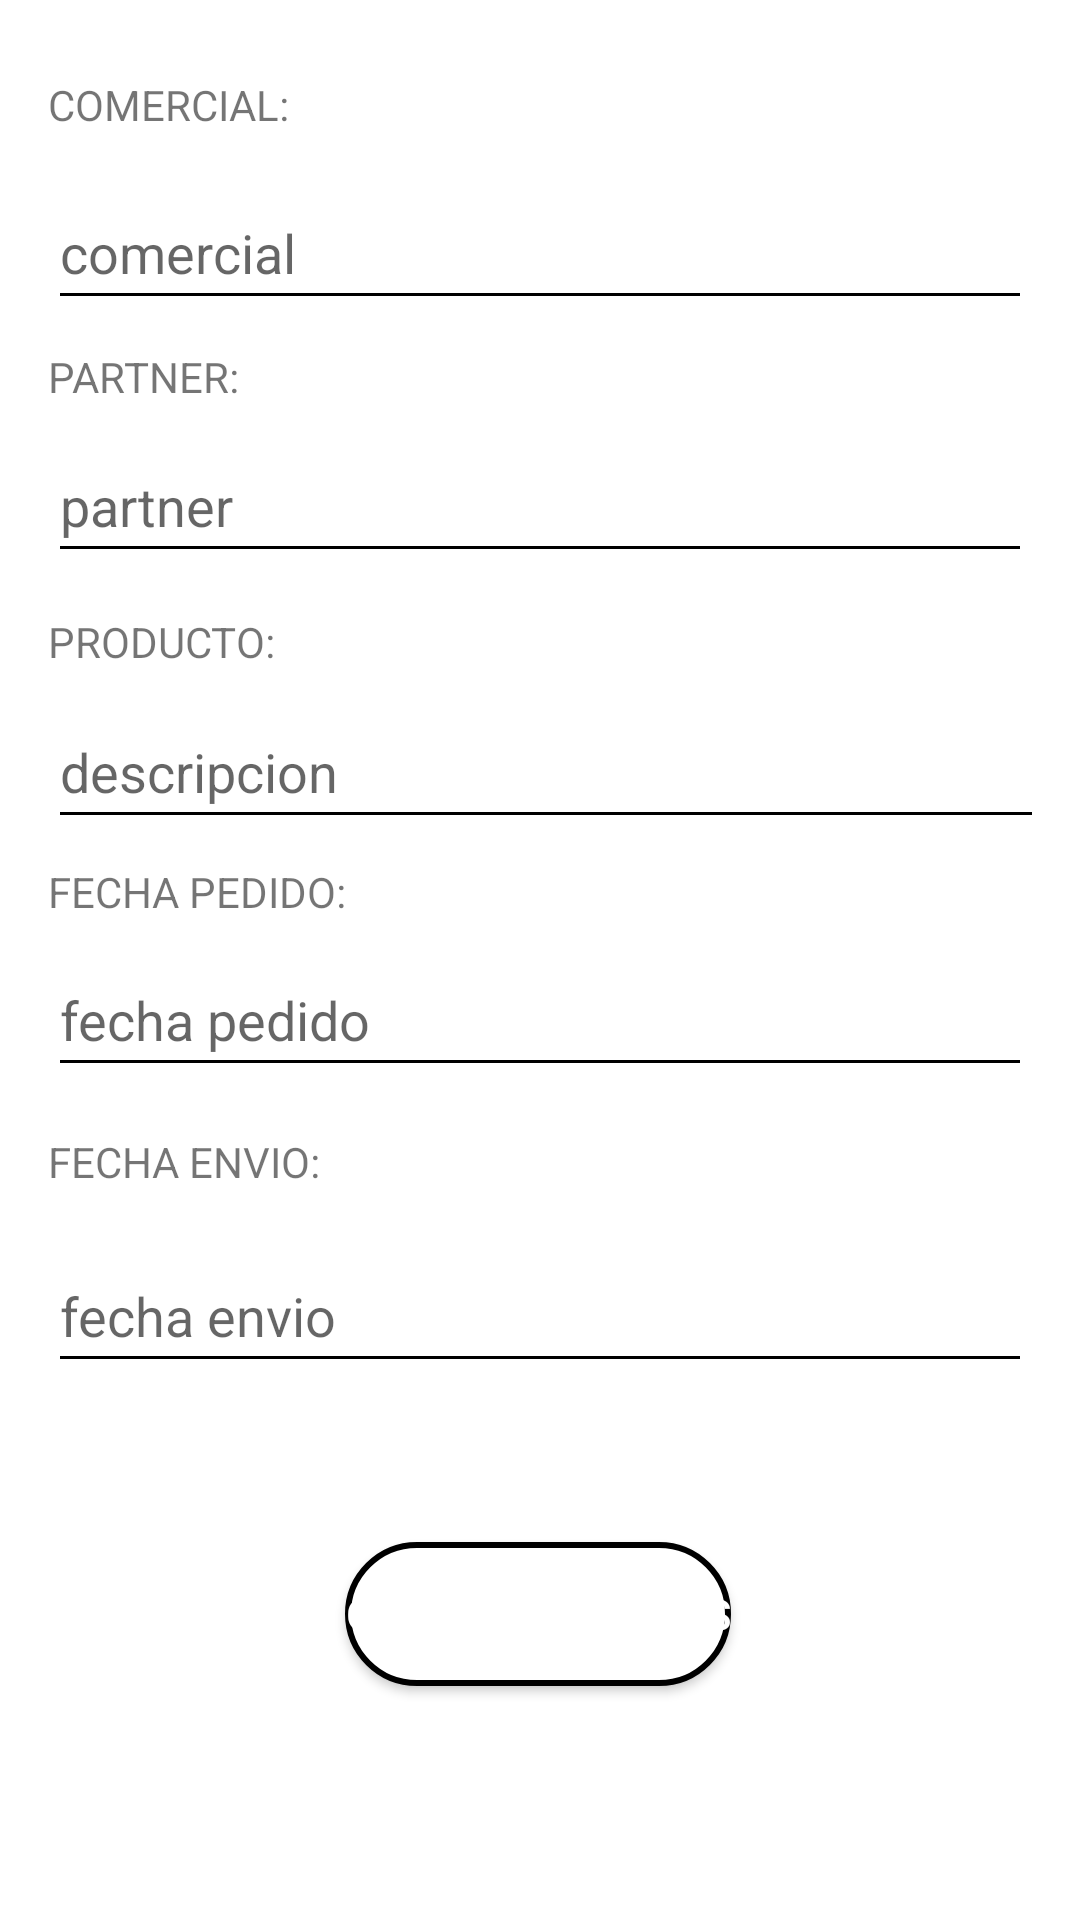

Produce the Android XML layout that renders to this screen, including the resource entries it uses.
<!-- AndroidManifest.xml: application theme Theme.AlmohadasComodasAdemásBonitas -->
<!-- res/layout/activity_modificar_datos.xml -->
<?xml version="1.0" encoding="utf-8"?>
<androidx.constraintlayout.widget.ConstraintLayout xmlns:android="http://schemas.android.com/apk/res/android"
    xmlns:app="http://schemas.android.com/apk/res-auto"
    xmlns:tools="http://schemas.android.com/tools"
    android:layout_width="match_parent"
    android:layout_height="match_parent"
    android:padding="16dp"
    tools:context=".pedidos.ModificarDatosActivity">

    

    


    

    <EditText
        android:id="@+id/comercial"
        android:layout_width="match_parent"
        android:layout_height="wrap_content"
        android:hint="comercial"
        android:minHeight="48dp"
        app:layout_constraintBottom_toBottomOf="parent"
        app:layout_constraintEnd_toEndOf="parent"
        app:layout_constraintHorizontal_bias="0.0"
        app:layout_constraintStart_toStartOf="parent"
        app:layout_constraintTop_toTopOf="parent"
        app:layout_constraintVertical_bias="0.076" />

    <EditText
        android:id="@+id/partner"
        android:layout_width="match_parent"
        android:layout_height="wrap_content"
        android:hint="partner"
        android:minHeight="48dp"
        android:inputType="text"
        app:layout_constraintBottom_toBottomOf="parent"
        app:layout_constraintEnd_toEndOf="parent"
        app:layout_constraintHorizontal_bias="0.0"
        app:layout_constraintStart_toStartOf="parent"
        app:layout_constraintTop_toTopOf="parent"
        app:layout_constraintVertical_bias="0.227" />

    <Button
        android:id="@+id/btnGuardarCambios"
        android:layout_width="wrap_content"
        android:layout_height="wrap_content"
        android:text="Guardar Cambios"
        app:layout_constraintBottom_toBottomOf="parent"
        app:layout_constraintEnd_toEndOf="parent"
        app:layout_constraintHorizontal_bias="0.497"
        app:layout_constraintStart_toStartOf="parent"
        app:layout_constraintTop_toTopOf="parent"
        app:layout_constraintVertical_bias="0.889" />

    <EditText
        android:id="@+id/fecha_pedido"
        android:layout_width="match_parent"
        android:layout_height="wrap_content"
        android:ems="10"
        android:hint="fecha pedido"
        android:inputType="date"
        android:minHeight="48dp"
        app:layout_constraintBottom_toBottomOf="parent"
        app:layout_constraintEnd_toEndOf="parent"
        app:layout_constraintHorizontal_bias="0.0"
        app:layout_constraintStart_toStartOf="parent"
        app:layout_constraintTop_toTopOf="parent"
        app:layout_constraintVertical_bias="0.533" />

    <EditText
        android:id="@+id/fecha_envio"
        android:layout_width="match_parent"
        android:layout_height="wrap_content"
        android:hint="fecha envio"
        android:inputType="date"
        android:minHeight="48dp"
        app:layout_constraintBottom_toBottomOf="parent"
        app:layout_constraintEnd_toEndOf="parent"
        app:layout_constraintHorizontal_bias="0.0"
        app:layout_constraintStart_toStartOf="parent"
        app:layout_constraintTop_toTopOf="parent"
        app:layout_constraintVertical_bias="0.709" />

    <EditText
        android:id="@+id/editTextDescripcion"
        android:layout_width="378dp"
        android:layout_height="48dp"
        android:ems="10"
        android:hint="descripcion"
        android:inputType="text"
        app:layout_constraintBottom_toBottomOf="parent"
        app:layout_constraintEnd_toEndOf="parent"
        app:layout_constraintHorizontal_bias="0.0"
        app:layout_constraintStart_toStartOf="parent"
        app:layout_constraintTop_toTopOf="parent"
        app:layout_constraintVertical_bias="0.385" />

    <TextView
        android:id="@+id/textView11"
        android:layout_width="wrap_content"
        android:layout_height="wrap_content"
        android:text="@string/comercial"
        app:layout_constraintBottom_toBottomOf="parent"
        app:layout_constraintEnd_toEndOf="parent"
        app:layout_constraintHorizontal_bias="0.0"
        app:layout_constraintStart_toStartOf="parent"
        app:layout_constraintTop_toTopOf="parent"
        app:layout_constraintVertical_bias="0.016" />

    <TextView
        android:id="@+id/textView16"
        android:layout_width="wrap_content"
        android:layout_height="wrap_content"
        android:text="@string/partner"
        app:layout_constraintBottom_toBottomOf="parent"
        app:layout_constraintEnd_toEndOf="parent"
        app:layout_constraintHorizontal_bias="0.0"
        app:layout_constraintStart_toStartOf="parent"
        app:layout_constraintTop_toTopOf="parent"
        app:layout_constraintVertical_bias="0.17" />

    <TextView
        android:id="@+id/textView17"
        android:layout_width="wrap_content"
        android:layout_height="wrap_content"
        android:text="@string/pro"
        app:layout_constraintBottom_toBottomOf="parent"
        app:layout_constraintEnd_toEndOf="parent"
        app:layout_constraintHorizontal_bias="0.0"
        app:layout_constraintStart_toStartOf="parent"
        app:layout_constraintTop_toTopOf="parent"
        app:layout_constraintVertical_bias="0.32" />

    <TextView
        android:id="@+id/textView18"
        android:layout_width="wrap_content"
        android:layout_height="wrap_content"
        android:text="@string/fec_p"
        app:layout_constraintBottom_toBottomOf="parent"
        app:layout_constraintEnd_toEndOf="parent"
        app:layout_constraintHorizontal_bias="0.0"
        app:layout_constraintStart_toStartOf="parent"
        app:layout_constraintTop_toTopOf="parent"
        app:layout_constraintVertical_bias="0.461" />

    <TextView
        android:id="@+id/textView19"
        android:layout_width="wrap_content"
        android:layout_height="wrap_content"
        android:text="@string/fec_e"
        app:layout_constraintBottom_toBottomOf="parent"
        app:layout_constraintEnd_toEndOf="parent"
        app:layout_constraintHorizontal_bias="0.0"
        app:layout_constraintStart_toStartOf="parent"
        app:layout_constraintTop_toTopOf="parent"
        app:layout_constraintVertical_bias="0.614" />

    

</androidx.constraintlayout.widget.ConstraintLayout>
<!-- resources referenced by this layout -->
<resources>
  <string name="comercial">COMERCIAL:</string>
  <string name="fec_e">FECHA ENVIO:</string>
  
  
      //AGENDA
  <string name="fec_p">FECHA PEDIDO:</string>
  <string name="partner">PARTNER:</string>
  <string name="pro">PRODUCTO:</string>
  <style name="Theme.AlmohadasComodasAdemásBonitas" parent="Base.Theme.AlmohadasComodasAdemásBonitas" />
  <style name="Base.Theme.AlmohadasComodasAdemásBonitas" parent="Theme.MaterialComponents.DayNight.NoActionBar">
          
          <item name="colorPrimary">@color/orange</item>
          <item name="colorPrimaryDark">#E64A19</item>
          <item name="colorAccent">@color/purple</item>
  
          
          <item name="android:textColorPrimary">@color/black</item>
          <item name="android:textColorSecondary">@color/black</item>
          <item name="android:itemTextAppearance">@style/MyTextAppearance</item>
  
  
          
          <item name="android:buttonStyle">@style/MyButtonStyle</item>
      </style>
  <color name="orange">#FFFFA500</color>
  <color name="purple">#FF800080</color>
  <color name="black">#FF000000</color>
  <style name="MyTextAppearance" parent="@style/TextAppearance.AppCompat.Widget.ActionBar.Menu">
          <item name="android:textColor">@color/black</item>
          
      </style>
  <style name="MyButtonStyle" parent="Widget.AppCompat.Button">
          <item name="android:background">@drawable/button_shape</item>
          <item name="android:textColor">#FFFFFF</item>
          
      </style>
  <!-- drawable button_shape (drawable) -->
  <shape xmlns:android="http://schemas.android.com/apk/res/android"
      android:shape="rectangle">
      <corners android:radius="360dp" /> 
      <solid android:color="#FFFFFF" /> 
      <stroke
          android:width="2dp"
          android:color="@color/black" /> 
  </shape>
</resources>
